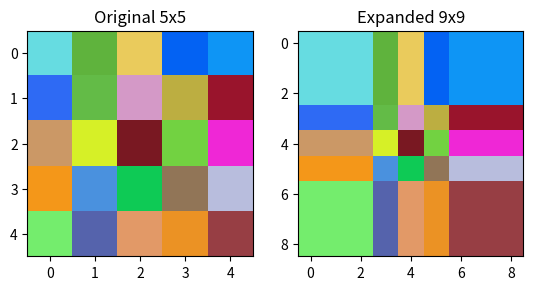

This chart was generated by the following Python code:
import matplotlib.pyplot as plt
import numpy as np


def expand_edges_2d(image, pad_size=2):
    height, width, channel = image.shape

    new_height = height + (2 * pad_size)
    new_width = width +  (2 * pad_size)

    padded_image = np.zeros((new_height, new_width, channel), dtype=image.dtype)

    padded_image[pad_size : pad_size + height, pad_size : pad_size + width] = image

    padded_image[0 : pad_size, pad_size : pad_size + width] = image[0, :]
    
    padded_image[pad_size + height : new_height, pad_size : pad_size + width] = image[-1, :]

    padded_image[pad_size : pad_size + height, 0 : pad_size] = image[:, 0:1]
   
    padded_image[pad_size : pad_size + height, pad_size + width : new_width] = image[:, -1:]

    padded_image[0 : pad_size, 0 : pad_size] = image[0, 0]
    
    padded_image[0 : pad_size, pad_size + width : new_width] = image[0, -1]

    padded_image[pad_size + height : new_height, 0 : pad_size] = image[-1, 0]
   
    padded_image[pad_size + height : new_height, pad_size + width : new_width] = image[-1, -1]

    return padded_image

if __name__ == "__main__":

 np.random.seed(42) 
 original_img = np.random.randint(0, 256, size=(5, 5, 3), dtype=np.uint8)

 print("--- ORIGINAL ---")
 print(original_img)

 expanded_img = expand_edges_2d(original_img, pad_size=2)
    
 print("\n--- EXPANDED ---")
 print(expanded_img)

#Visually show the Original Image
plt.subplot(1, 2, 1)
plt.title("Original 5x5")
plt.imshow(original_img)
# Visually show the Expanded Image
plt.subplot(1, 2, 2)
plt.title("Expanded 9x9")
plt.imshow(expanded_img)
# Display the window
plt.show()
